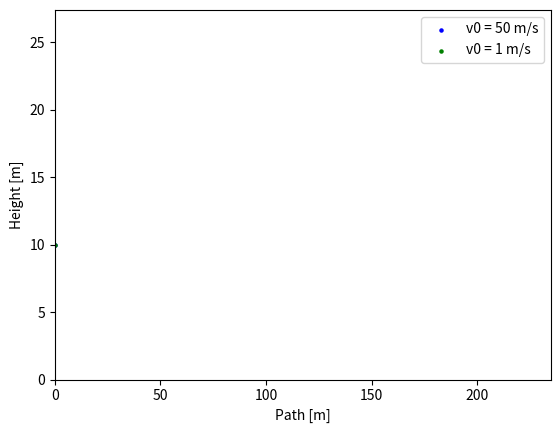

Recreate this plot in Python.
import matplotlib.pyplot as plt
import numpy as np
import matplotlib.animation as animation

def formula(v_1, v_2, angle):
    # Convert angle to radians
    angle_rad = np.radians(angle)
    
    # Calculate the x and y components of the velocities
    vx_1 = v_1 * np.cos(angle_rad)
    vy_1 = v_1 * np.sin(angle_rad)
    vx_2 = v_2 * np.cos(angle_rad)
    vy_2 = v_2 * np.sin(angle_rad)
    
    # Update the equations with the velocity components
    x_1 = vx_1 * t
    y_1 = vy_1 * t - 0.5 * g * t**2 + h

    x_2 = vx_2 * t
    y_2 = vy_2 * t - 0.5 * g * t**2 + h

    return y_1, y_2, x_1, x_2

# General variable and constant values
t = np.linspace(0, 10, 1000)  # Adjusted for realistic time frame
g = 9.81  # acceleration due to gravity in m/s^2
v_1 = 50  # initial velocity in m/s
v_2 = 1   # initial velocity in m/s
h = 10    # initial height in meters
angle = 20  # angle in degrees

y_1, y_2, x_1, x_2 = formula(v_1, v_2, angle)

fig, ax = plt.subplots()
scat_1 = ax.scatter(x_1[0], y_1[0], c="b", s=5, label=f'v0 = {v_1} m/s')
scat_2 = ax.scatter(x_2[0], y_2[0], c="g", s=5, label=f'v0 = {v_2} m/s')

# Automatically adjust axes limits
max_x = max(x_1.max(), x_2.max())
max_y = max(y_1.max(), y_2.max())
ax.set(xlim=[0, max_x * 0.5], ylim=[0, max_y * 1.1], xlabel='Path [m]', ylabel='Height [m]')
ax.legend()

def update(frame):
    # Update the scatter plots with new positions
    scat_1.set_offsets(np.stack([x_1[:frame], y_1[:frame]]).T)
    scat_2.set_offsets(np.stack([x_2[:frame], y_2[:frame]]).T)
    return (scat_1, scat_2)

ani = animation.FuncAnimation(fig=fig, func=update, frames=len(t), interval=10)
plt.show()
